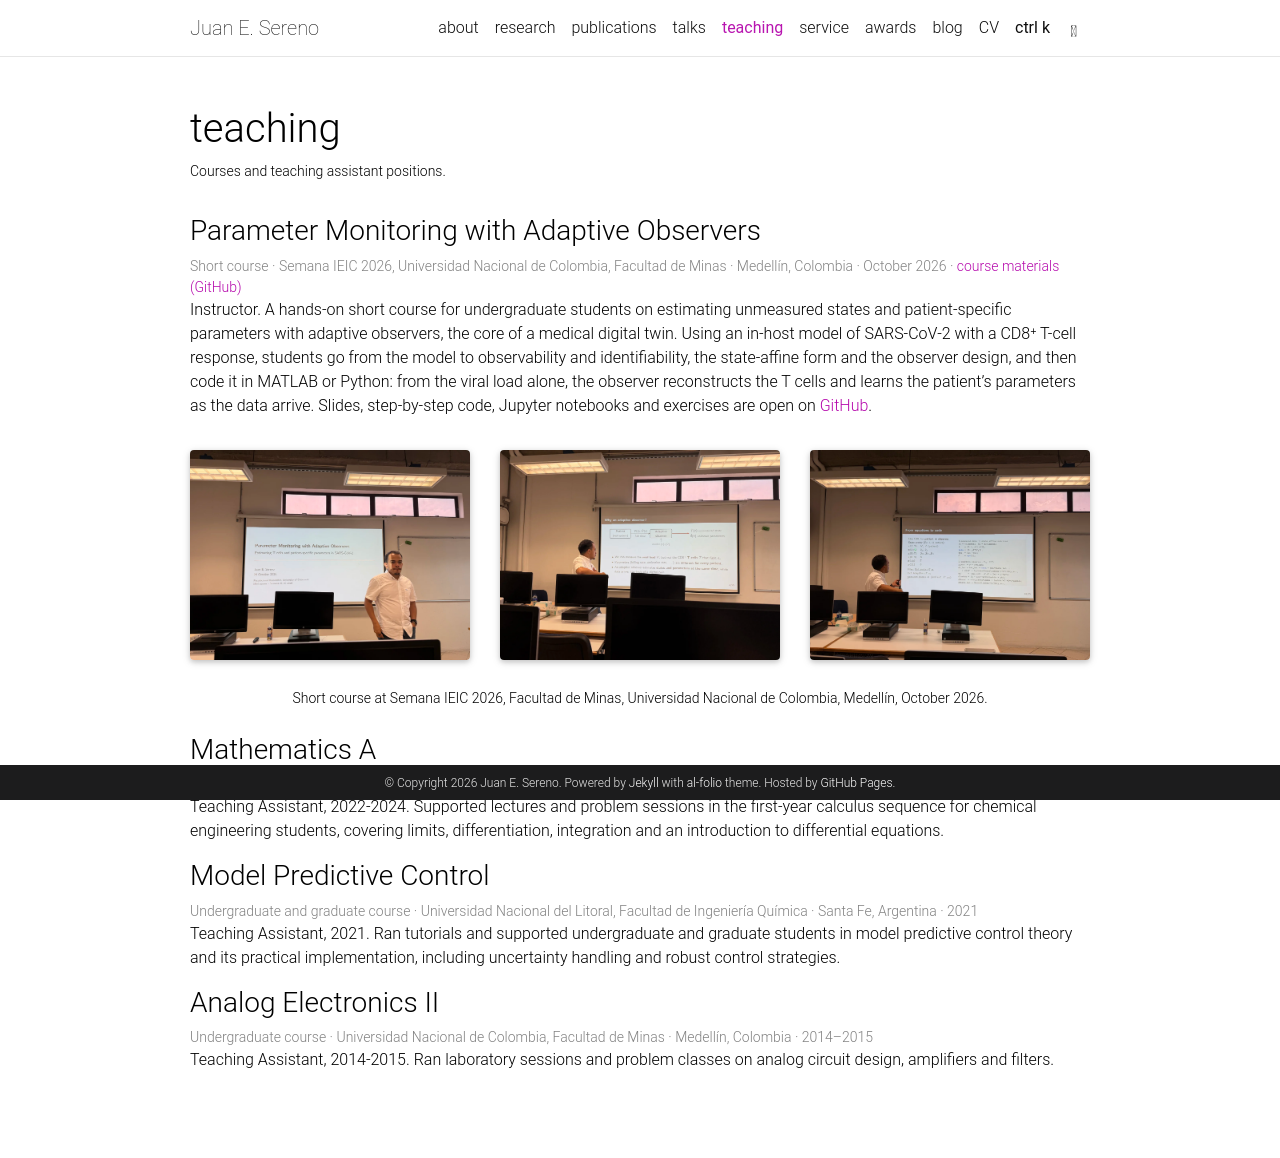

repository: juansereno/juansereno.github.io · page: teaching/index.html · generator: jekyll

---
layout: page
permalink: /teaching/
title: teaching
description: Courses and teaching assistant positions.
nav: true
nav_order: 4
---

### Parameter Monitoring with Adaptive Observers

<p class="post-meta">Short course · Semana IEIC 2026, Universidad Nacional de Colombia, Facultad de Minas · Medellín, Colombia · October 2026 · <a href="https://github.com/juansereno/short-course-adaptive-observers">course materials (GitHub)</a></p>

Instructor. A hands-on short course for undergraduate students on estimating unmeasured states and patient-specific parameters with adaptive observers, the core of a medical digital twin. Using an in-host model of SARS-CoV-2 with a CD8⁺ T-cell response, students go from the model to observability and identifiability, the state-affine form and the observer design, and then code it in MATLAB or Python: from the viral load alone, the observer reconstructs the T cells and learns the patient's parameters as the data arrive. Slides, step-by-step code, Jupyter notebooks and exercises are open on [GitHub](https://github.com/juansereno/short-course-adaptive-observers).

<div class="row">
  <div class="col-sm mt-3 mt-md-0">{% include figure.liquid loading="lazy" path="assets/img/teaching/SIEIC26-course-01.jpg" class="img-fluid rounded z-depth-1" alt="Photo from the short course" zoomable=true %}</div>
  <div class="col-sm mt-3 mt-md-0">{% include figure.liquid loading="lazy" path="assets/img/teaching/SIEIC26-course-02.jpg" class="img-fluid rounded z-depth-1" alt="Photo from the short course" zoomable=true %}</div>
  <div class="col-sm mt-3 mt-md-0">{% include figure.liquid loading="lazy" path="assets/img/teaching/SIEIC26-course-03.jpg" class="img-fluid rounded z-depth-1" alt="Photo from the short course" zoomable=true %}</div>
</div>
<div class="caption">Short course at Semana IEIC 2026, Facultad de Minas, Universidad Nacional de Colombia, Medellín, October 2026.</div>

### Mathematics A

<p class="post-meta">Undergraduate course · Universidad Nacional del Litoral, Facultad de Ingeniería Química · Santa Fe, Argentina · 2022–2024</p>

Teaching Assistant, 2022-2024. Supported lectures and problem sessions in the first-year calculus sequence for chemical engineering students, covering limits, differentiation, integration and an introduction to differential equations.

### Model Predictive Control

<p class="post-meta">Undergraduate and graduate course · Universidad Nacional del Litoral, Facultad de Ingeniería Química · Santa Fe, Argentina · 2021</p>

Teaching Assistant, 2021. Ran tutorials and supported undergraduate and graduate students in model predictive control theory and its practical implementation, including uncertainty handling and robust control strategies.

### Analog Electronics II

<p class="post-meta">Undergraduate course · Universidad Nacional de Colombia, Facultad de Minas · Medellín, Colombia · 2014–2015</p>

Teaching Assistant, 2014-2015. Ran laboratory sessions and problem classes on analog circuit design, amplifiers and filters.
